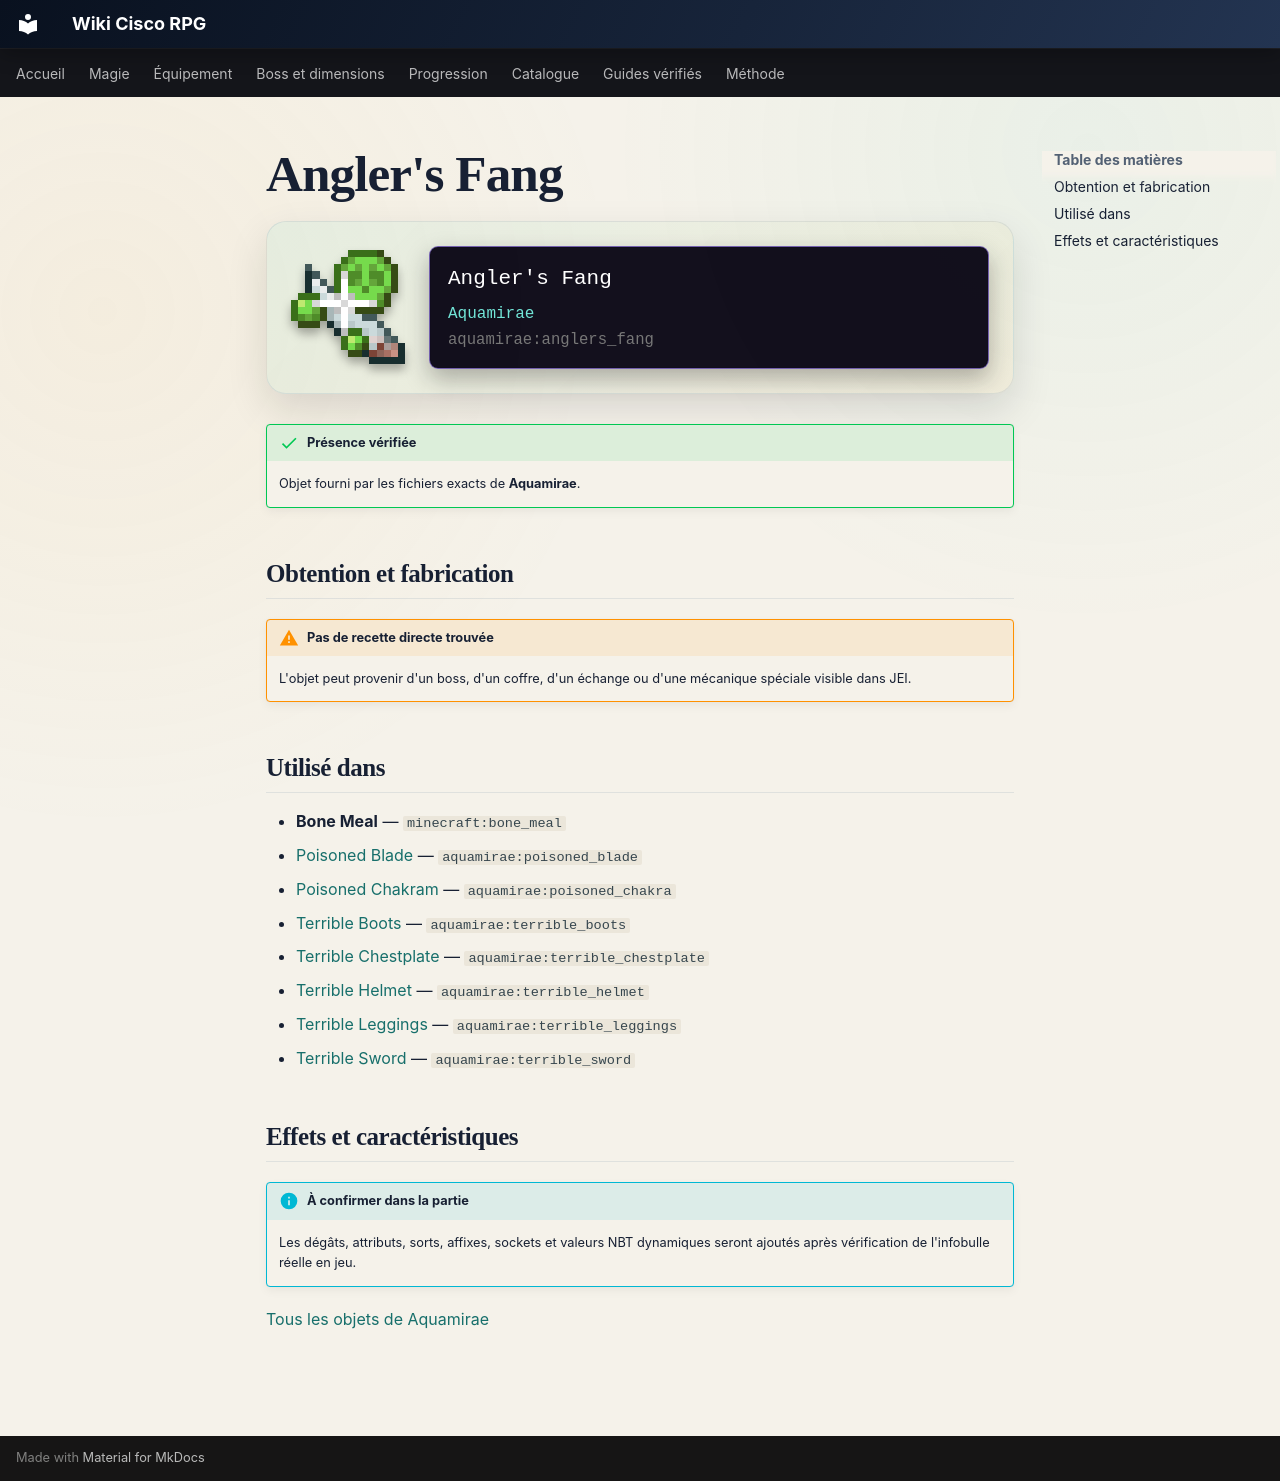

repository: Kloups-Dev/wiki-cisco-rpg · page: catalogue/objets/aquamirae/anglers_fang/index.html · generator: mkdocs

# Angler's Fang

<div class="mc-item-showcase">
<img class="mc-item-icon" src="../../../../assets/generated/items/aquamirae/anglers_fang.png" alt="Angler&#x27;s Fang">
<div class="mc-tooltip-card">
<div class="mc-tooltip-card__name">Angler&#x27;s Fang</div>
<div class="mc-tooltip-card__mod">Aquamirae</div>
<div class="mc-tooltip-card__id">aquamirae:anglers_fang</div>
</div>
</div>

!!! success "Présence vérifiée"
    Objet fourni par les fichiers exacts de **Aquamirae**.

## Obtention et fabrication

!!! warning "Pas de recette directe trouvée"
    L'objet peut provenir d'un boss, d'un coffre, d'un échange ou d'une mécanique spéciale visible dans JEI.

## Utilisé dans

- **Bone Meal** — <code>minecraft:bone_meal</code>
- [Poisoned Blade](../../../catalogue/objets/aquamirae/poisoned_blade.md) — <code>aquamirae:poisoned_blade</code>
- [Poisoned Chakram](../../../catalogue/objets/aquamirae/poisoned_chakra.md) — <code>aquamirae:poisoned_chakra</code>
- [Terrible Boots](../../../catalogue/objets/aquamirae/terrible_boots.md) — <code>aquamirae:terrible_boots</code>
- [Terrible Chestplate](../../../catalogue/objets/aquamirae/terrible_chestplate.md) — <code>aquamirae:terrible_chestplate</code>
- [Terrible Helmet](../../../catalogue/objets/aquamirae/terrible_helmet.md) — <code>aquamirae:terrible_helmet</code>
- [Terrible Leggings](../../../catalogue/objets/aquamirae/terrible_leggings.md) — <code>aquamirae:terrible_leggings</code>
- [Terrible Sword](../../../catalogue/objets/aquamirae/terrible_sword.md) — <code>aquamirae:terrible_sword</code>

## Effets et caractéristiques

!!! info "À confirmer dans la partie"
    Les dégâts, attributs, sorts, affixes, sockets et valeurs NBT dynamiques seront ajoutés après vérification de l'infobulle réelle en jeu.

[Tous les objets de Aquamirae](../../../contenu/aquamirae.md)
